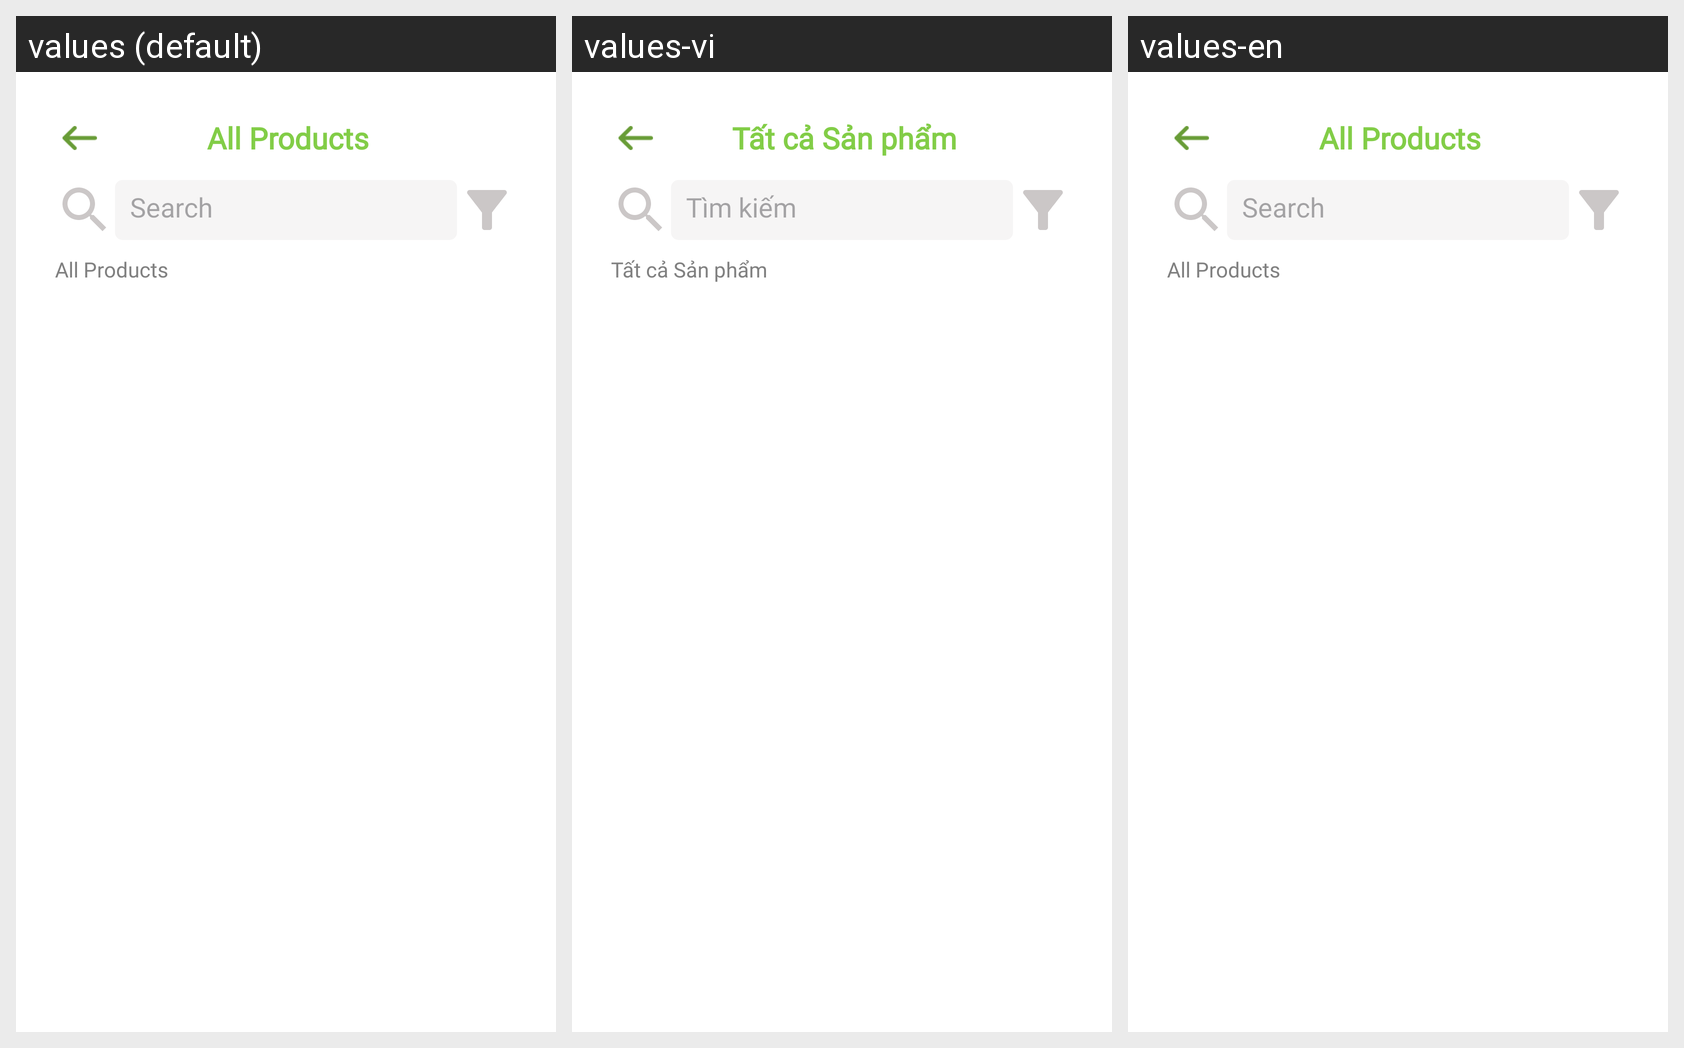

This grid shows one Android layout under several languages. Give, for every string resource on the screen, its name, the default text and each shown locale's text.
Android screen res/layout/activity_all_products.xml rendered under 3 locales, left to right: values (default), values-vi, values-en. Device: Nexus 5 (rendered at 1080×1920; each locale shown at half size, 540×960, under a caption strip naming it); theme Theme.MobileCommerceProject01.
Strings drawn on this screen, with the default value and each locale's value (text and hints the layout hard-codes, and strings that could not be matched under every locale, appear in the picture but are not listed):

all_products
  values: All Products
  values-vi: Tất cả Sản phẩm
  values-en: All Products  [not translated; the default value is used]

strSearch
  values: Search
  values-vi: Tìm kiếm
  values-en: Search  [not translated; the default value is used]
